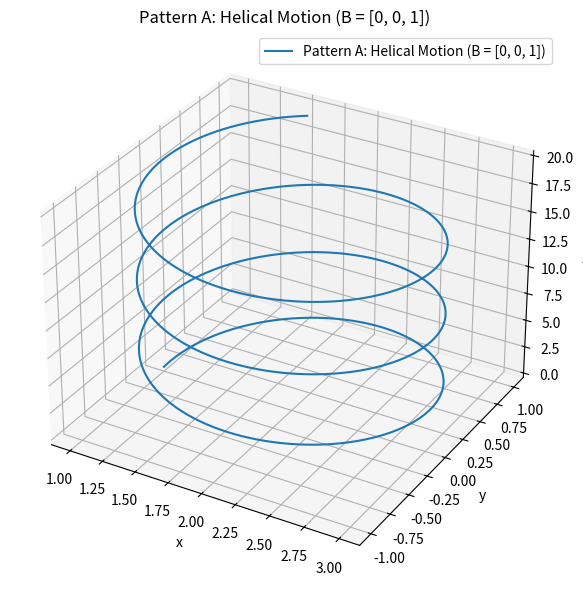
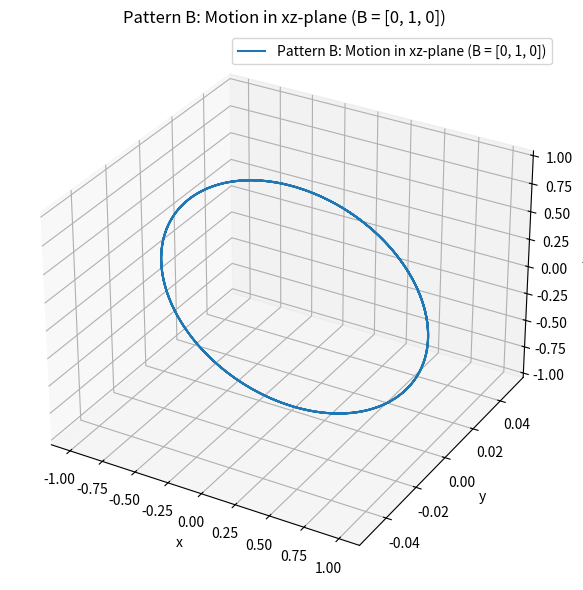
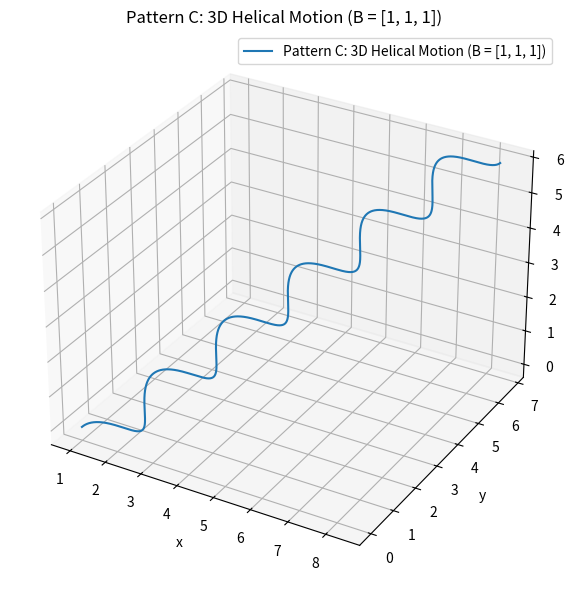

These figures' Python source, in order:
import numpy as np
import matplotlib.pyplot as plt


"""
target of this program:
this program compare 3patterns of motion in uniform magnetic field.
the patterns is below
A. intial velocity: (v0cos, 0, v0sin), magnetic field: (0, 0, B)
B. intial velocity: (v0cos, 0, v0sin), magnetic field: (0, 0, B)
C. intial velocity: (v0cos, 0, v0sin), magnetic field: (0, 0, B)
"""
q = 1.0
m = 1.0
dt = 0.01
T = 20
N = int(T / dt)


# derivatives of the equations of motion based on Lorentz force
def derivatives(state: np.ndarray, B: np.ndarray) -> np.ndarray:
    """
    Return the time derivative of each variable.
    Args:
        state (np.array): 1D array of length 6 [x, y, z, vx, vy, vz]
                          osition (x, y, z) and velocity (vx, vy, vz), respectively
    Returns:
        np.array: 1D array of length 6 [dx/dt, dy/dt, dz/dt, dvx/dt, dvy/dt, dvz/dt]
                  Time derivative of each variable. The first half is the velocity vector and the second half is the acceleration vector.
    """
    x, y, z, vx, vy, vz = state
    v = np.array([vx, vy, vz])
    a = (q / m) * np.cross(v, B)
    return np.concatenate((v, a))


# numerical integration by Runge-Kutta quadratic method
def rk4(state0: np.ndarray, dt: float, N: int, B: np.ndarray) -> np.ndarray:
    """
    The RK4 method is used to evolve the state over time.
    Args:
        state0: initial state [x, y, z, vx, vy, vz]
        dt: time ticks
        N: number of steps
        B: magnetic field vector [Bx, By, Bz]
    Returns:
        sstate array (N+1, 6)
    """
    states = np.zeros((N + 1, 6))
    states[0] = state0

    for i in range(N):
        k1 = derivatives(states[i], B)
        k2 = derivatives(states[i] + 0.5 * dt * k1, B)
        k3 = derivatives(states[i] + 0.5 * dt * k2, B)
        k4 = derivatives(states[i] + dt * k3, B)
        states[i + 1] = states[i] + (dt / 6.0) * (k1 + 2 * k2 + 2 * k3 + k4)

    return states


def plot_trajectory(states: np.ndarray, title: str):
    """
    plot trajectry of x-y dimention
    """
    fig = plt.figure(figsize=(6, 6))
    ax = fig.add_subplot(111, projection="3d")
    ax.plot(states[:, 0], states[:, 1], states[:, 2], label=title)
    ax.set_xlabel("x")
    ax.set_ylabel("y")
    ax.set_zlabel("z")
    ax.set_title(title)
    ax.legend()
    plt.tight_layout()
    plt.show()


# pattern A: Initial velocity has components in xy and z directions → herical motion
state_B = np.array([1.0, 0.0, 0.0, 0.0, 1.0, 1.0])
B_B = np.array([0.0, 0.0, 1.0])
states_B = rk4(state_B, dt, N, B_B)
plot_trajectory(states_B, "Pattern A: Helical Motion (B = [0, 0, 1])")

# pattern B: Magnetic field is in y direction → Motion is developed in x-z plane
state_D = np.array([1.0, 0.0, 0.0, 0.0, 0.0, 1.0])
B_D = np.array([0.0, 1.0, 0.0])
states_D = rk4(state_D, dt, N, B_D)
plot_trajectory(states_D, "Pattern B: Motion in xz-plane (B = [0, 1, 0])")

# pattern C: Magnetic field in any direction (x=y=z) → complex 3-D motion
state_E = np.array([1.0, 0.0, 0.0, 0.0, 1.0, 0.0])
B_E = np.array([1.0, 1.0, 1.0])
states_E = rk4(state_E, dt, N, B_E)
plot_trajectory(states_E, "Pattern C: 3D Helical Motion (B = [1, 1, 1])")
